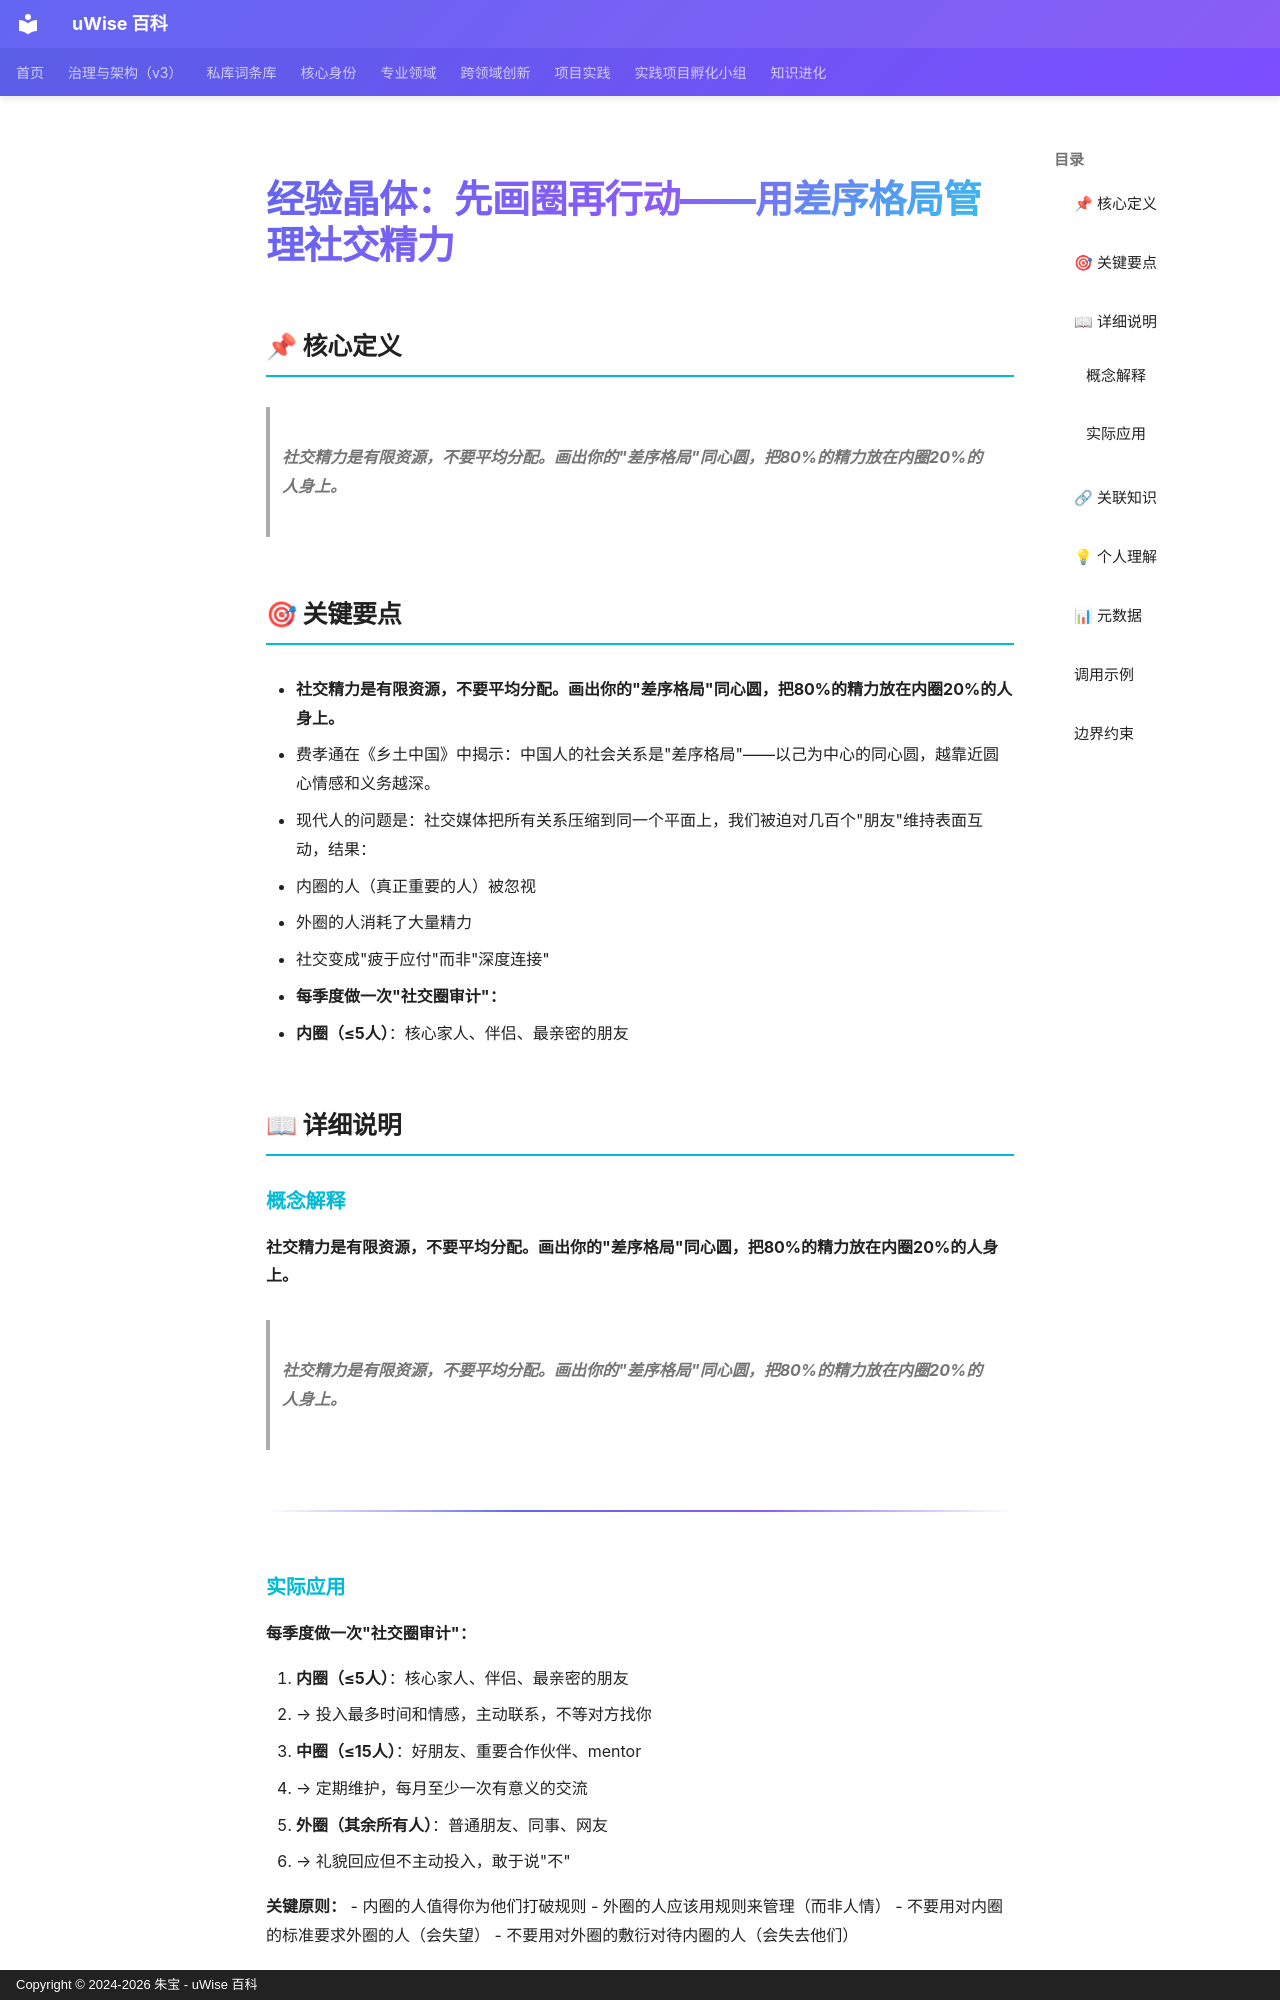

repository: zhubao315/uWise · page: vault-encyclopedia/entry-8128f968/index.html · generator: mkdocs · copyright: Copyright © 2024-2026 朱宝 - uWise 百科

---
title: "经验晶体：先画圈再行动——用差序格局管理社交精力"
description: "社交精力是有限资源，不要平均分配。画出你的\"差序格局\"同心圆，把80%的精力放在内圈20%的人身上。"
---

# 经验晶体：先画圈再行动——用差序格局管理社交精力

## 📌 核心定义

> **社交精力是有限资源，不要平均分配。画出你的"差序格局"同心圆，把80%的精力放在内圈20%的人身上。**

## 🎯 关键要点

- **社交精力是有限资源，不要平均分配。画出你的"差序格局"同心圆，把80%的精力放在内圈20%的人身上。**
- 费孝通在《乡土中国》中揭示：中国人的社会关系是"差序格局"——以己为中心的同心圆，越靠近圆心情感和义务越深。
- 现代人的问题是：社交媒体把所有关系压缩到同一个平面上，我们被迫对几百个"朋友"维持表面互动，结果：
- 内圈的人（真正重要的人）被忽视
- 外圈的人消耗了大量精力
- 社交变成"疲于应付"而非"深度连接"
- **每季度做一次"社交圈审计"：**
- **内圈（≤5人）**：核心家人、伴侣、最亲密的朋友

## 📖 详细说明

### 概念解释
**社交精力是有限资源，不要平均分配。画出你的"差序格局"同心圆，把80%的精力放在内圈20%的人身上。**
> **社交精力是有限资源，不要平均分配。画出你的"差序格局"同心圆，把80%的精力放在内圈20%的人身上。**

---

### 实际应用

**每季度做一次"社交圈审计"：**

1. **内圈（≤5人）**：核心家人、伴侣、最亲密的朋友
   - → 投入最多时间和情感，主动联系，不等对方找你
2. **中圈（≤15人）**：好朋友、重要合作伙伴、mentor
   - → 定期维护，每月至少一次有意义的交流
3. **外圈（其余所有人）**：普通朋友、同事、网友
   - → 礼貌回应但不主动投入，敢于说"不"

**关键原则：**
- 内圈的人值得你为他们打破规则
- 外圈的人应该用规则来管理（而非人情）
- 不要用对内圈的标准要求外圈的人（会失望）
- 不要用对外圈的敷衍对待内圈的人（会失去他们）

---

## 🔗 关联知识

- [最小行动启动法](../entry-8898ed36/)

## 💡 个人理解

**关键原则：**
